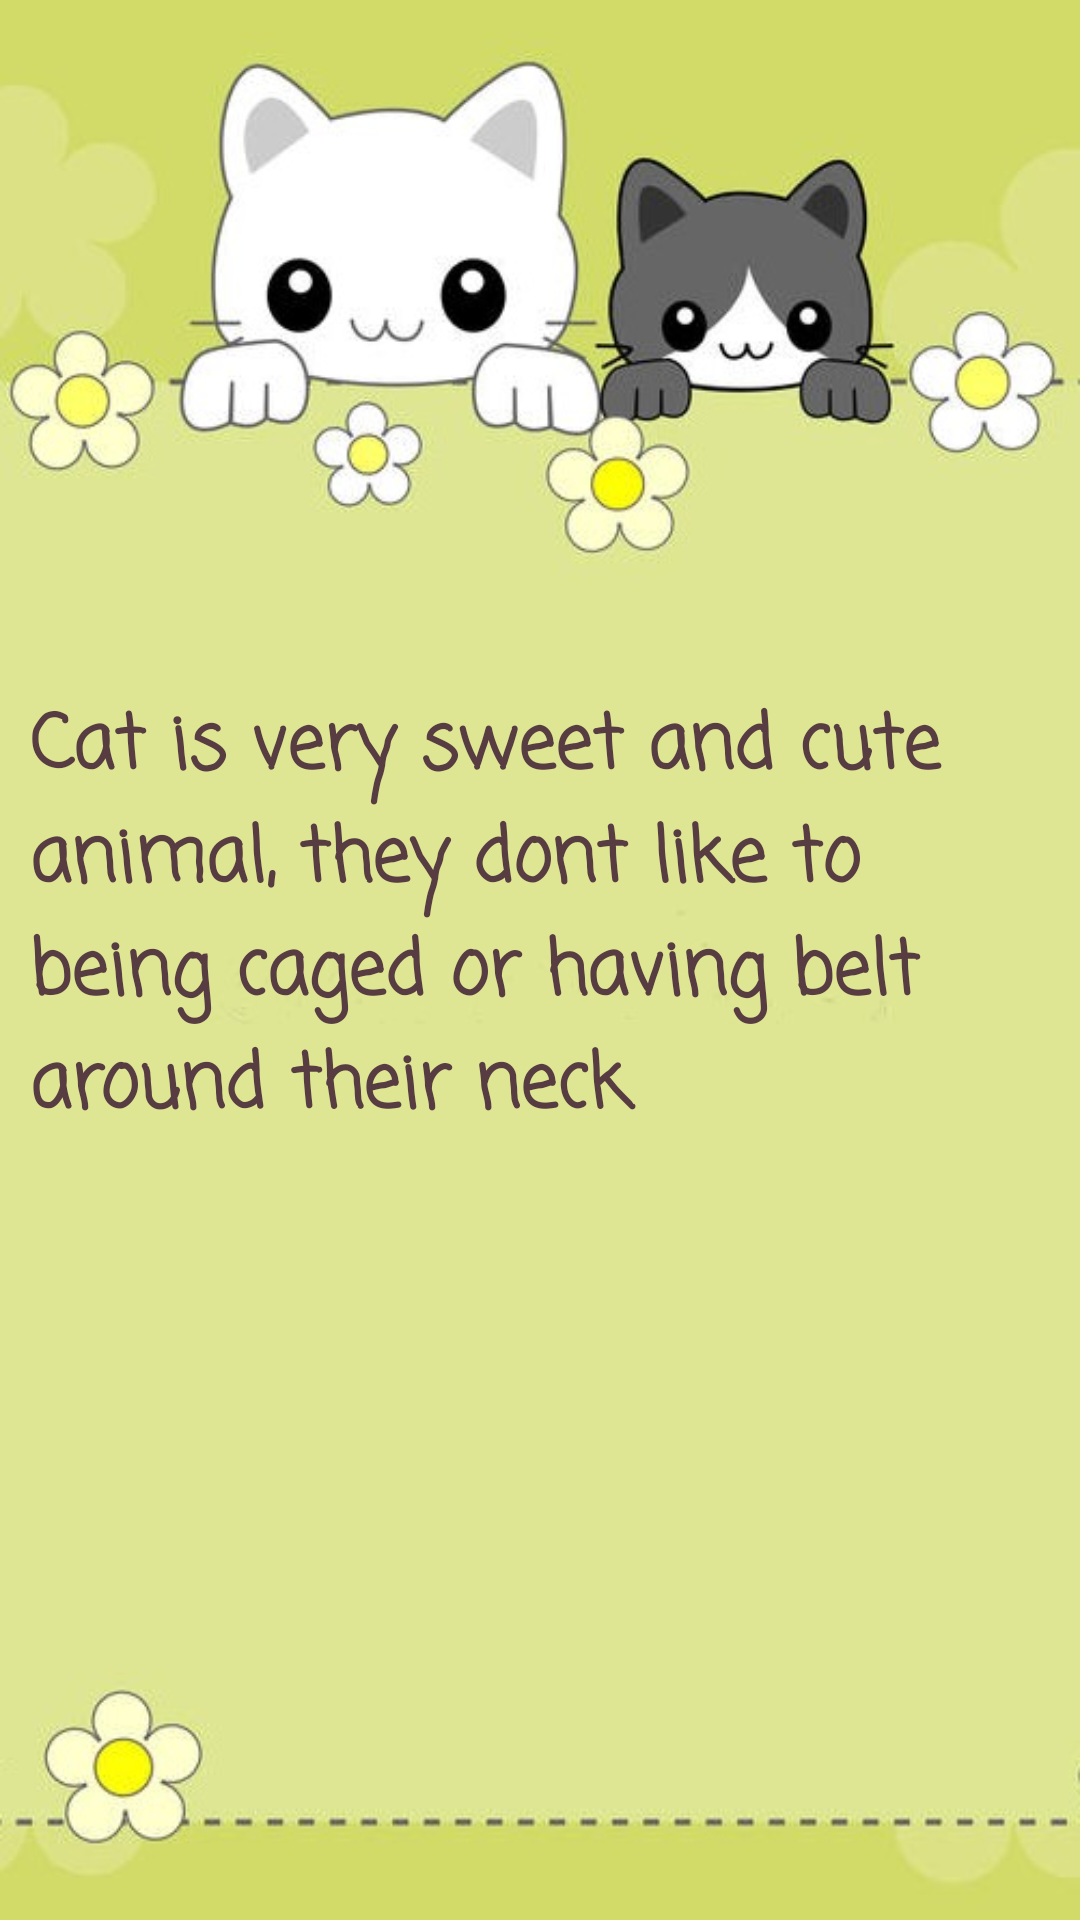

Android layout source for this screen:
<!-- AndroidManifest.xml: application theme Theme.Meaw -->
<!-- res/layout/activity_main.xml -->
<?xml version="1.0" encoding="utf-8"?>
<androidx.constraintlayout.widget.ConstraintLayout xmlns:android="http://schemas.android.com/apk/res/android"
    xmlns:app="http://schemas.android.com/apk/res-auto"
    xmlns:tools="http://schemas.android.com/tools"
    android:layout_width="match_parent"
    android:layout_height="match_parent"
    android:background="@drawable/cat"
    tools:context=".fact.FactActivity">


    <TextView
        android:id="@+id/meawtext"
        android:layout_width="match_parent"
        android:layout_height="310dp"
        android:layout_marginTop="220dp"
        android:fontFamily="casual"
        android:hint="Every time you tap on cat with pencil, you get a fact"
        android:padding="10dp"
        android:text="Cat is very sweet and cute animal, they dont like to being caged or having belt around their neck"
        android:textColor="#573C42"
        android:textSize="25dp"
        android:textStyle="bold"
        app:layout_constraintEnd_toEndOf="parent"
        app:layout_constraintHorizontal_bias="0.0"
        app:layout_constraintStart_toStartOf="parent"
        app:layout_constraintTop_toTopOf="parent" />

    <ImageView
        android:id="@+id/meaw"
        android:layout_width="80dp"
        android:layout_height="90dp"
        android:layout_marginTop="8dp"
        android:src="@drawable/kitty"
        app:layout_constraintEnd_toEndOf="parent"
        app:layout_constraintStart_toStartOf="parent"
        app:layout_constraintTop_toBottomOf="@+id/meawtext" />













</androidx.constraintlayout.widget.ConstraintLayout>
<!-- resources referenced by this layout -->
<resources>
  <!-- drawable cat: jpg bitmap (drawable, 34626 bytes) -->
  <style name="Theme.Meaw" parent="Theme.MaterialComponents.DayNight.NoActionBar">
          
          <item name="colorPrimary">@color/purple_500</item>
          <item name="colorPrimaryVariant">@color/purple_700</item>
          <item name="colorOnPrimary">@color/white</item>
          
          <item name="colorSecondary">@color/teal_200</item>
          <item name="colorSecondaryVariant">@color/teal_700</item>
          <item name="colorOnSecondary">@color/black</item>
          
          <item name="android:statusBarColor" tools:targetApi="l">?attr/colorPrimaryVariant</item>
          
      </style>
  <!-- not gathered from this repository: default colours our renderer supplied (Android Studio template values) -->
  <color name="purple_500">#FF6200EE</color>
  <color name="purple_700">#FF3700B3</color>
  <color name="teal_200">#FF03DAC5</color>
  <color name="teal_700">#FF018786</color>
  <color name="black">#FF000000</color>
  <color name="white">#FFFFFFFF</color>
</resources>
